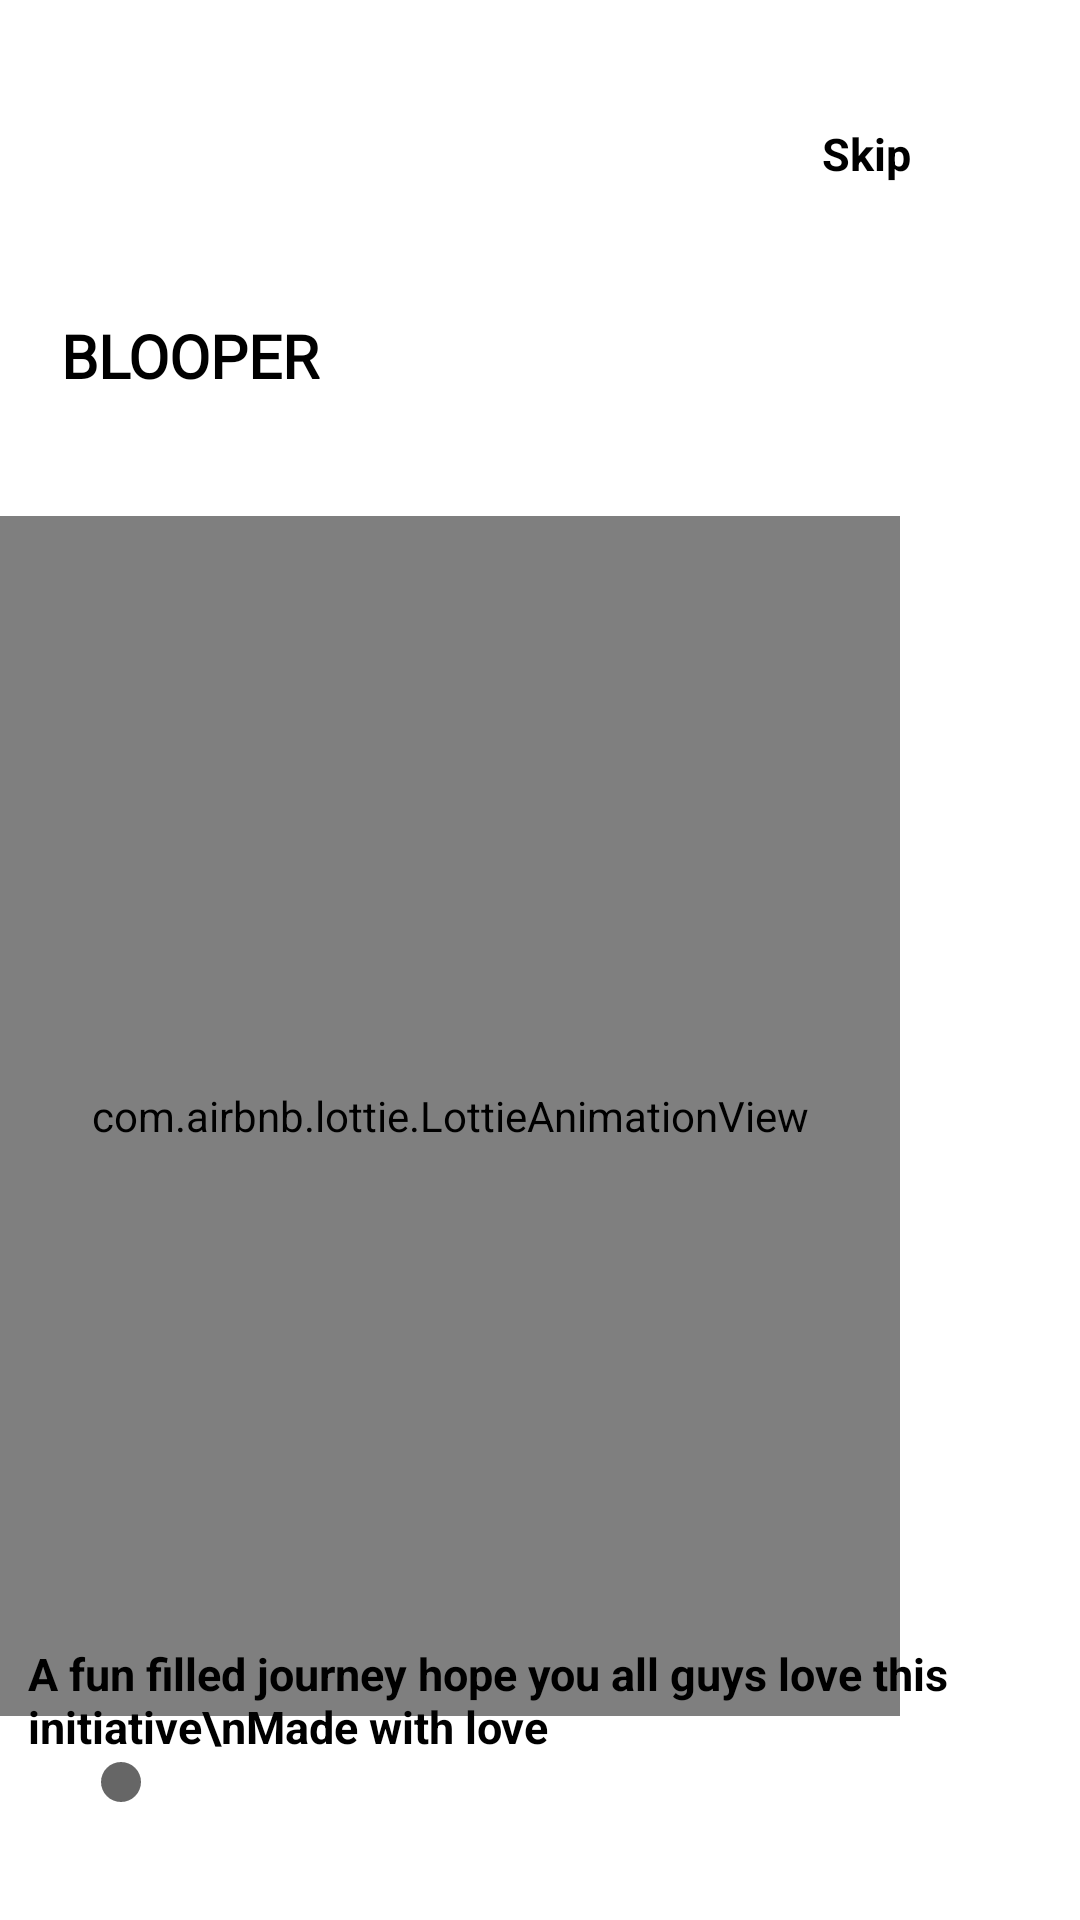

This screen was rendered from an Android layout file. Write that file and the resources it references.
<!-- AndroidManifest.xml: application theme AppTheme -->
<!-- res/layout/fragment_over_view1.xml -->
<?xml version="1.0" encoding="utf-8"?>
<FrameLayout xmlns:android="http://schemas.android.com/apk/res/android"
    xmlns:app="http://schemas.android.com/apk/res-auto"
    xmlns:tools="http://schemas.android.com/tools"
    android:layout_width="match_parent"
    android:layout_height="match_parent"
    tools:context=".login.overVIew1"
    >

    <androidx.constraintlayout.widget.ConstraintLayout
        android:id="@+id/layoutcons"
        android:layout_width="match_parent"
        android:layout_height="match_parent"
        android:background="@color/white">

        <TextView
            android:id="@+id/textView4"
            android:layout_width="90dp"
            android:layout_height="20dp"
            android:layout_marginTop="16dp"
            android:textStyle="bold"
            android:text="Skip"
            android:textAlignment="center"
            android:textColor="@color/black"
            android:textSize="15sp"
            app:layout_constraintBottom_toTopOf="@+id/imageView"
            app:layout_constraintEnd_toEndOf="parent"
            app:layout_constraintHorizontal_bias="0.903"
            app:layout_constraintStart_toStartOf="parent"
            app:layout_constraintTop_toTopOf="parent"
            app:layout_constraintVertical_bias="0.183" />


        <TextView
            android:layout_width="105dp"
            android:layout_height="31dp"
            android:layout_marginBottom="36dp"
            android:textStyle="bold"

            android:fontFamily="@font/baloo"
            android:text="BLOOPER"
            android:textAlignment="center"
            android:textColor="@color/black"
            android:textSize="20sp"
            app:layout_constraintBottom_toTopOf="@+id/imageView"
            app:layout_constraintEnd_toStartOf="@+id/textView4"
            app:layout_constraintHorizontal_bias="0.079"
            app:layout_constraintStart_toStartOf="@+id/imageView"
            app:layout_constraintTop_toTopOf="parent"
            app:layout_constraintVertical_bias="1.0" />

        <com.airbnb.lottie.LottieAnimationView
            android:id="@+id/imageView"
            android:layout_width="300dp"
            app:lottie_autoPlay="true"
            android:layout_height="400dp"
            app:lottie_loop="true"
            android:layout_marginTop="172dp"
            app:layout_constraintEnd_toEndOf="parent"
            app:layout_constraintHorizontal_bias="0"
            app:layout_constraintStart_toStartOf="parent"
            app:layout_constraintTop_toTopOf="parent"
            app:lottie_rawRes="@raw/overview1anim" />



        <TextView
            android:id="@+id/textView2"
            android:layout_width="294dp"
            android:layout_height="43dp"
            android:layout_marginTop="20dp"
            android:fontFamily="@font/alegreya_black_italic"
            android:text="Fun filled Box"
            android:textColor="#000000"
            android:textSize="30sp"
            app:layout_constraintBottom_toTopOf="@+id/imageView5"
            app:layout_constraintEnd_toEndOf="parent"
            app:layout_constraintHorizontal_bias="0.222"
            app:layout_constraintStart_toStartOf="@+id/imageView"
            app:layout_constraintTop_toBottomOf="@+id/imageView"
            app:layout_constraintVertical_bias="0.0" />

        <TextView
            android:id="@+id/textView5"
            android:layout_width="wrap_content"
            android:layout_height="wrap_content"
            android:layout_marginTop="5dp"
            android:layout_marginBottom="12dp"
            android:paddingStart="5dp"
            android:paddingEnd="14dp"
            android:text="A fun filled journey hope you all guys love this initiative\nMade with love"
            android:textColor="@color/black"
            android:textSize="15sp"
            android:textStyle="bold"
            app:layout_constraintBottom_toTopOf="@+id/imageView5"
            app:layout_constraintEnd_toEndOf="@+id/imageView5"
            app:layout_constraintHorizontal_bias="0.035"
            app:layout_constraintStart_toStartOf="@+id/textView2"
            app:layout_constraintTop_toBottomOf="@+id/textView2"
            app:layout_constraintVertical_bias="0.333" />

        <ImageView
            android:id="@+id/imageView5"
            android:layout_width="20dp"
            android:layout_height="20dp"
            android:layout_marginBottom="36dp"
            android:background="@drawable/background_transparent"
            app:layout_constraintBottom_toBottomOf="parent"
            app:layout_constraintEnd_toEndOf="parent"
            app:layout_constraintHorizontal_bias="0.148"
            app:layout_constraintStart_toStartOf="parent" />

        <ImageView
            android:layout_width="20dp"
            android:layout_height="20dp"
            android:layout_marginBottom="36dp"
            android:src="@drawable/dot_black"
            app:layout_constraintBottom_toBottomOf="parent"
            app:layout_constraintEnd_toStartOf="@+id/imageView5"
            app:layout_constraintHorizontal_bias="1"
            app:layout_constraintStart_toStartOf="parent" />

    </androidx.constraintlayout.widget.ConstraintLayout>

</FrameLayout>
<!-- resources referenced by this layout -->
<resources>
  <color name="black">#000000</color>
  <color name="white">#FFFFFF</color>
  <!-- drawable dot_black (drawable) -->
  <vector android:height="20dp" android:tint="?attr/colorControlNormal"
      android:viewportHeight="24" android:viewportWidth="24"
      android:width="20dp" xmlns:android="http://schemas.android.com/apk/res/android">
      <path android:fillColor="#000" android:pathData="M12,12m-8,0a8,8 0,1 1,16 0a8,8 0,1 1,-16 0"/>
  </vector>
  <style name="AppTheme" parent="Theme.AppCompat.Light.NoActionBar">
          
          <item name="colorPrimary">@color/colorPrimary</item>
          <item name="colorPrimaryDark">@color/colorPrimaryDark</item>
          <item name="android:windowTranslucentStatus">true</item>
          <item name="android:windowTranslucentNavigation">true</item>
          <item name="colorAccent">@color/colorAccent</item>
      </style>
  <color name="colorPrimary">#6200EE</color>
  <color name="colorPrimaryDark">#3700B3</color>
  <color name="colorAccent">#03DAC5</color>
</resources>
